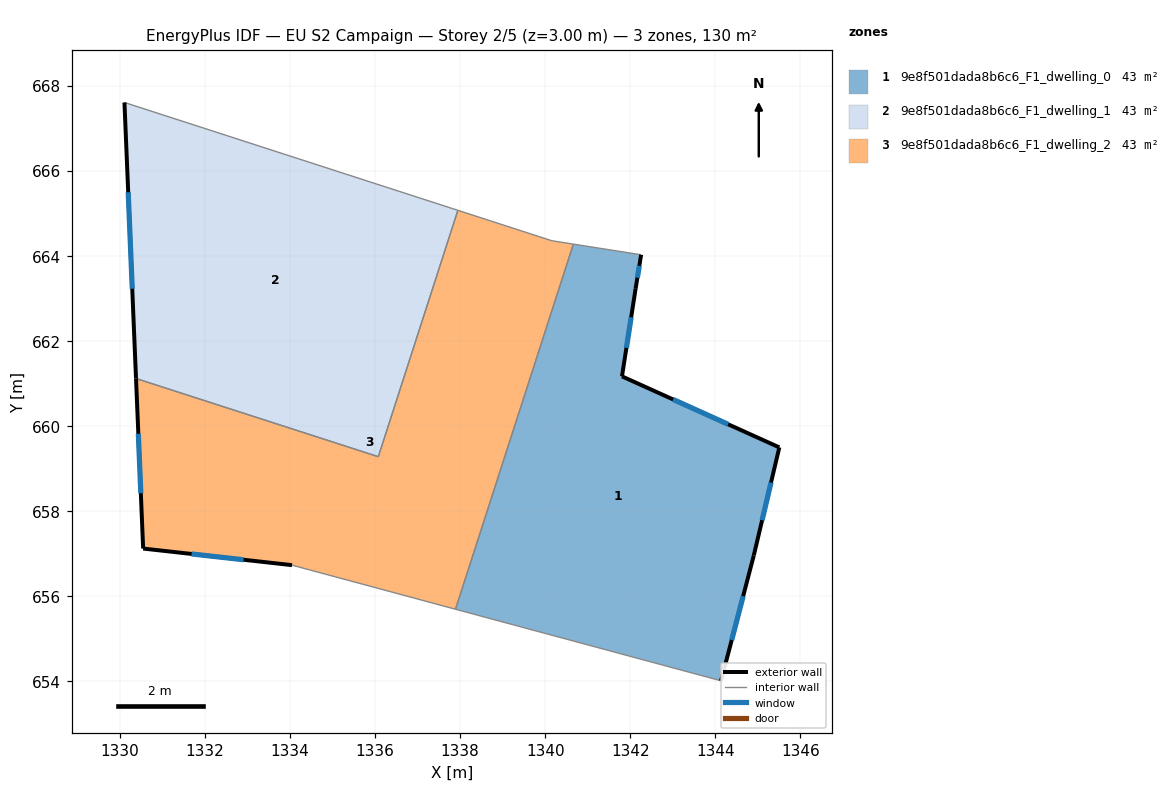
=== STOREY PLAN SPEC (per zone: floor XY polygon, exterior-wall plan segments, windows/doors) ===
zone 1: 9e8f501dada8b6c6_F1_dwelling_0  (43.3 m²)
  floor: (1342.26, 664.03) (1342.13, 663.23) (1341.81, 661.17) (1345.51, 659.50) (1344.91, 656.96) (1344.14, 654.01) (1337.89, 655.69) (1340.66, 664.28)
  exterior wall: (1341.81, 661.17) – (1342.13, 663.23)  [2.1 m]
    window: (1341.91, 661.84) – (1342.02, 662.56)  [0.8 m²]
  exterior wall: (1345.51, 659.50) – (1341.81, 661.17)  [4.1 m]
    window: (1344.30, 660.04) – (1343.01, 660.63)  [1.5 m²]
  exterior wall: (1344.91, 656.96) – (1345.51, 659.50)  [2.6 m]
    window: (1345.10, 657.79) – (1345.31, 658.67)  [1.0 m²]
  exterior wall: (1344.14, 654.01) – (1344.91, 656.96)  [3.0 m]
    window: (1344.39, 654.97) – (1344.66, 656.00)  [1.1 m²]
  exterior wall: (1342.13, 663.23) – (1342.26, 664.03)  [0.8 m]
    window: (1342.17, 663.49) – (1342.21, 663.77)  [0.3 m²]
  interior walls: 3
zone 2: 9e8f501dada8b6c6_F1_dwelling_1  (43.3 m²)
  floor: (1337.95, 665.08) (1336.08, 659.28) (1330.38, 661.12) (1330.11, 667.61)
  exterior wall: (1330.11, 667.61) – (1330.38, 661.12)  [6.5 m]
    window: (1330.19, 665.50) – (1330.29, 663.23)  [2.4 m²]
  interior walls: 3
zone 3: 9e8f501dada8b6c6_F1_dwelling_2  (43.3 m²)
  floor: (1340.66, 664.28) (1337.89, 655.69) (1334.05, 656.73) (1330.55, 657.12) (1330.38, 661.12) (1336.08, 659.28) (1337.95, 665.08) (1340.16, 664.36)
  exterior wall: (1330.55, 657.12) – (1334.05, 656.73)  [3.5 m]
    window: (1331.68, 656.99) – (1332.91, 656.86)  [1.3 m²]
  exterior wall: (1330.38, 661.12) – (1330.55, 657.12)  [4.0 m]
    window: (1330.43, 659.82) – (1330.49, 658.42)  [1.5 m²]
  interior walls: 6

=== DERIVED (storey summary) ===
Building: EU S2 Campaign
Storey: 2 of 5  (floor level z = 3.00 m)
Storey gross floor area: 130.0 m²
Zones on this storey: 3
  - 9e8f501dada8b6c6_F1_dwelling_0: floor 43.3 m²; exterior wall 12.6 m (37.8 m²); 5 window(s) 4.6 m²; WWR 12.2%
  - 9e8f501dada8b6c6_F1_dwelling_1: floor 43.3 m²; exterior wall 6.5 m (19.5 m²); 1 window(s) 2.4 m²; WWR 12.2%
  - 9e8f501dada8b6c6_F1_dwelling_2: floor 43.3 m²; exterior wall 7.5 m (22.6 m²); 2 window(s) 2.8 m²; WWR 12.2%
Zone adjacency (shared interzone walls):
  - 9e8f501dada8b6c6_F1_dwelling_0 ↔ 9e8f501dada8b6c6_F1_dwelling_2
  - 9e8f501dada8b6c6_F1_dwelling_1 ↔ 9e8f501dada8b6c6_F1_dwelling_2